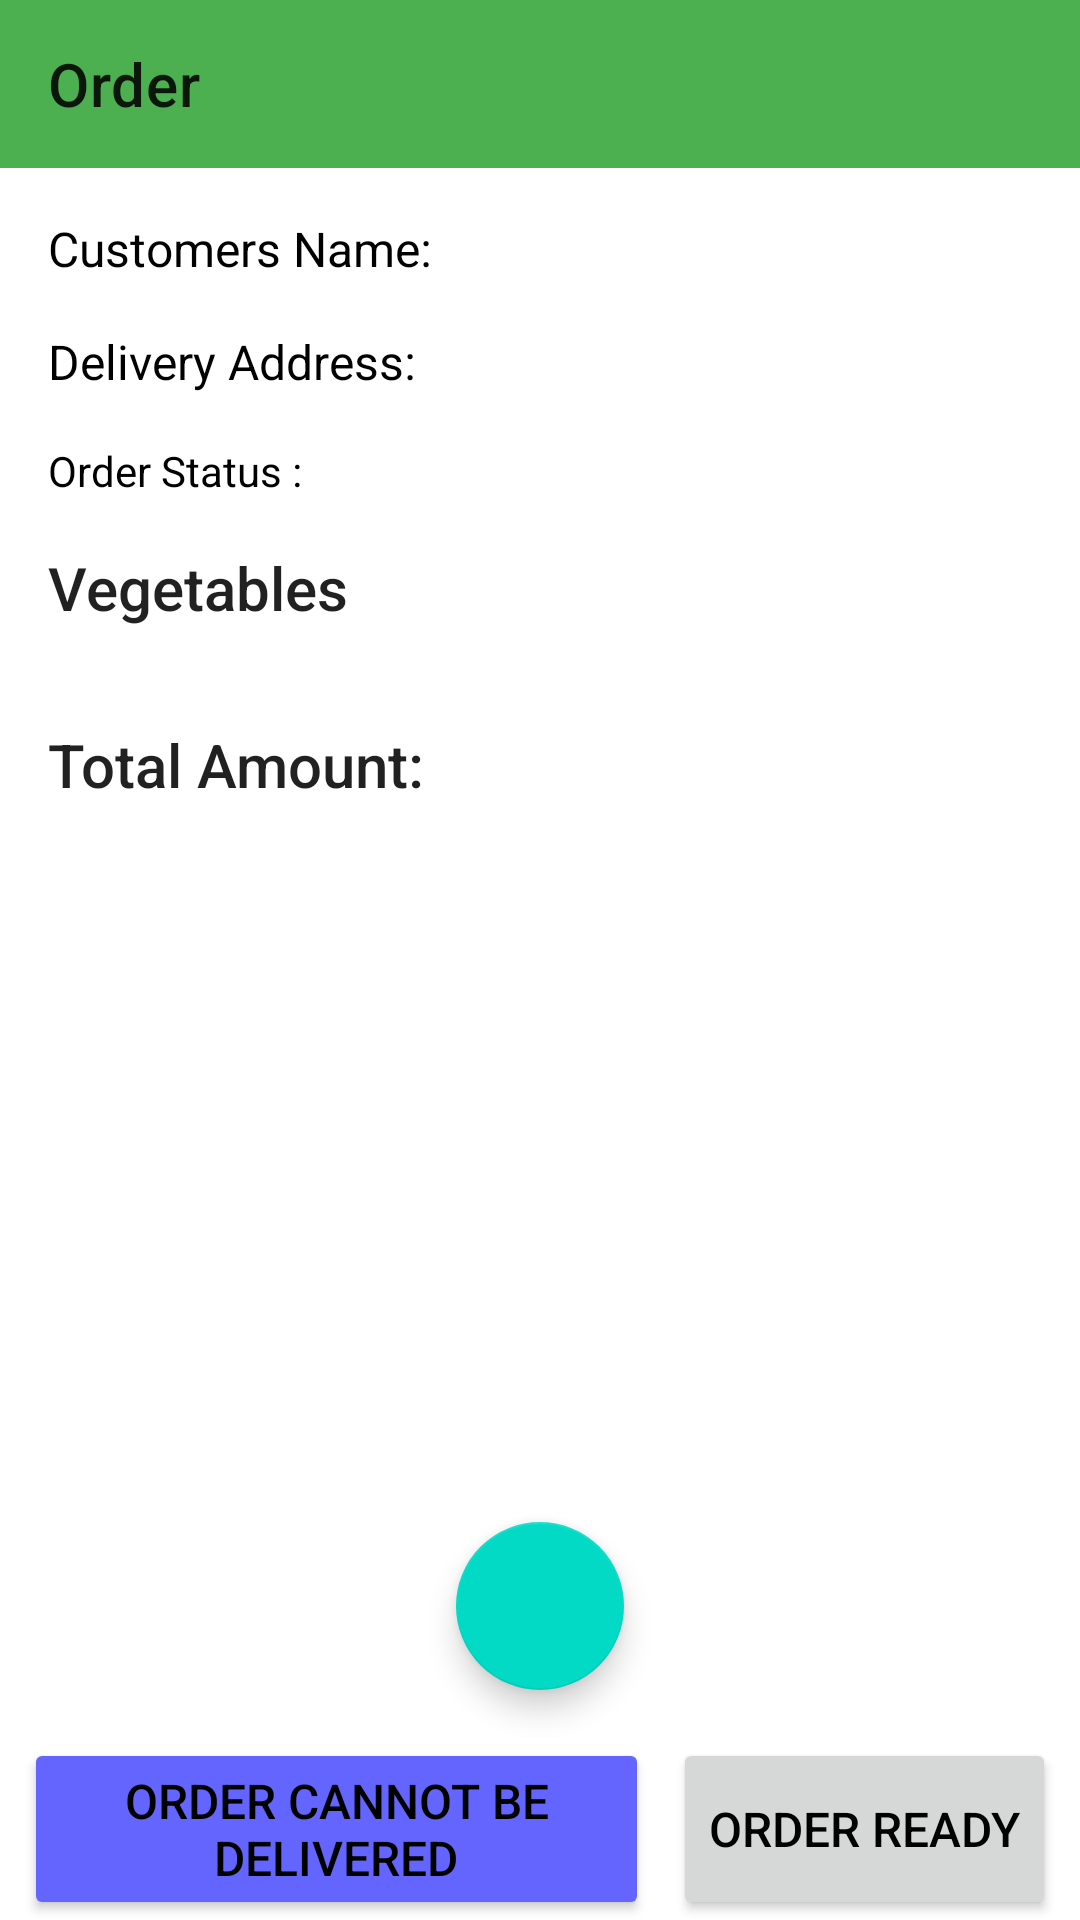

Produce the Android XML layout that renders to this screen, including the resource entries it uses.
<!-- AndroidManifest.xml: application theme Theme.SabjiWala.NoActionBar -->
<!-- res/layout/activity_order_view.xml -->
<?xml version="1.0" encoding="utf-8"?>
<RelativeLayout xmlns:android="http://schemas.android.com/apk/res/android"
    xmlns:app="http://schemas.android.com/apk/res-auto"
    xmlns:tools="http://schemas.android.com/tools"
    android:layout_width="match_parent"
    android:layout_height="match_parent"
    tools:context=".order_view.OrderViewActivity">

    <com.google.android.material.floatingactionbutton.FloatingActionButton
        android:id="@+id/call_button"
        android:layout_width="wrap_content"
        android:layout_height="wrap_content"
        android:layout_above="@+id/order_cannot_be_delivered"
        android:layout_centerHorizontal="true"
        android:layout_marginBottom="16dp"
        android:clickable="true"
        app:layout_constraintBottom_toBottomOf="parent"
        app:layout_constraintEnd_toEndOf="parent"
        app:layout_constraintStart_toStartOf="parent"
        app:srcCompat="@drawable/ic_call_24px" />

    <com.google.android.material.appbar.AppBarLayout
        android:id="@+id/appBar"
        android:layout_width="match_parent"
        android:layout_height="wrap_content">

        <androidx.appcompat.widget.Toolbar
            android:id="@+id/toolbar"
            android:layout_width="wrap_content"
            android:layout_height="wrap_content"
            app:title="@string/order" />
    </com.google.android.material.appbar.AppBarLayout>

    <ScrollView
        android:id="@+id/scrollView"
        android:layout_width="match_parent"
        android:layout_height="match_parent"
        android:layout_below="@+id/appBar">

        <RelativeLayout
            android:id="@+id/relativeLayout"
            android:layout_width="match_parent"
            android:layout_height="match_parent"
            android:padding="16dp">

            <TextView
                android:id="@+id/text"
                android:layout_width="wrap_content"
                android:layout_height="wrap_content"
                android:text="@string/customer_s_name"
                android:textSize="16sp" />

            <TextView
                android:id="@+id/customer_name"
                android:layout_width="wrap_content"
                android:layout_height="wrap_content"
                android:layout_toEndOf="@id/text"
                android:textSize="16sp"/>

            <TextView
                android:id="@+id/text2"
                android:layout_width="wrap_content"
                android:layout_height="wrap_content"
                android:text="@string/delivery_address"
                android:layout_below="@id/customer_name"
                android:layout_marginTop="16dp"
                android:textSize="16sp" />

            <TextView
                android:id="@+id/delivery_address"
                android:layout_width="wrap_content"
                android:layout_height="wrap_content"
                android:layout_toEndOf="@id/text2"
                android:textSize="16sp"
                android:layout_below="@id/customer_name"
                android:layout_marginTop="16dp" />
            <TextView
                android:id="@+id/text3"
                android:layout_width="wrap_content"
                android:layout_height="wrap_content"
                android:text="@string/order_status"
                android:layout_below="@id/delivery_address"
                android:layout_marginTop="16dp" />

            <TextView
                android:id="@+id/order_status"
                android:layout_width="wrap_content"
                android:layout_height="wrap_content"
                android:layout_toEndOf="@id/text3"
                android:layout_below="@id/delivery_address"
                android:layout_marginTop="16dp" />

            <TextView
                android:id="@+id/text4"
                android:layout_width="wrap_content"
                android:layout_height="wrap_content"
                style="@style/TextAppearance.AppCompat.Title"
                android:text="@string/vegetables"
                android:layout_below="@id/order_status"
                android:layout_marginTop="16dp"/>

            <LinearLayout
                android:id="@+id/vegetables"
                android:layout_width="match_parent"
                android:layout_height="wrap_content"
                android:layout_below="@id/text4"
                android:layout_marginTop="16dp"
                android:orientation="vertical"/>

            <TextView
                android:id="@+id/text5"
                android:layout_width="wrap_content"
                android:layout_height="wrap_content"
                android:text="@string/total_amount"
                style="@style/TextAppearance.AppCompat.Title"
                android:layout_below="@id/vegetables"
                android:layout_marginTop="16dp"/>

            <TextView
                android:id="@+id/total_amount"
                android:layout_width="wrap_content"
                android:layout_height="wrap_content"
                android:layout_toEndOf="@id/text5"
                style="@style/TextAppearance.AppCompat.Title"
                android:layout_below="@id/vegetables"
                android:layout_marginTop="16dp" />
        </RelativeLayout>
    </ScrollView>

    <Button
        android:id="@+id/order_ready_button"
        android:layout_width="wrap_content"
        android:layout_height="wrap_content"
        android:layout_alignParentBottom="true"
        android:textSize="@dimen/button_text_size_subtitle"
        android:layout_alignParentEnd="true"
        android:layout_alignTop="@id/order_cannot_be_delivered"
        android:text="@string/order_ready"
        android:layout_marginEnd="8dp" />

    <Button
        android:id="@+id/order_cannot_be_delivered"
        android:layout_width="wrap_content"
        android:layout_height="wrap_content"
        android:textSize="@dimen/button_text_size_subtitle"
        android:layout_alignParentBottom="true"
        android:text="@string/order_cannot_be_delivered"
        android:backgroundTint="#6464FF"
        android:layout_toStartOf="@id/order_ready_button"
        android:layout_marginEnd="8dp"
        android:layout_marginStart="8dp"/>
</RelativeLayout>
<!-- resources referenced by this layout -->
<resources>
  <dimen name="button_text_size_subtitle">16sp</dimen>
  <string name="customer_s_name">Customers Name:</string>
  <string name="delivery_address">Delivery Address:</string>
  <string name="order">Order</string>
  <string name="order_cannot_be_delivered">Order cannot be delivered</string>
  <string name="order_ready">Order Ready</string>
  <string name="order_status">Order Status :</string>
  <string name="total_amount">Total Amount:</string>
  <string name="vegetables">Vegetables</string>
  <style name="Theme.SabjiWala.NoActionBar">
          <item name="windowActionBar">false</item>
          <item name="windowNoTitle">true</item>
      </style>
</resources>
